Photos from the image-classification dataset "dataset" in the GitHub repository akifsari-dev/derin_ogrenme. Its 4 classes are: address, company, date, total.

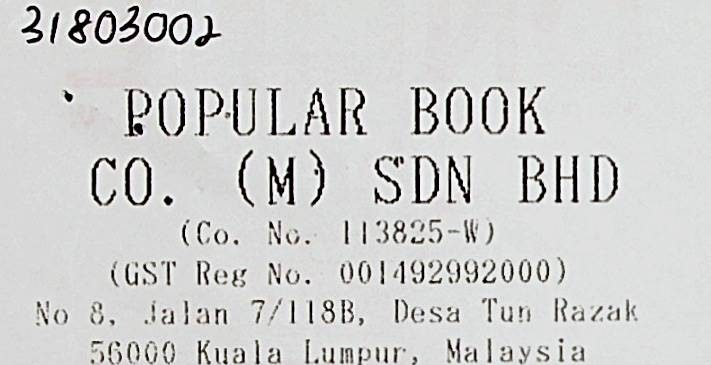
Label: company

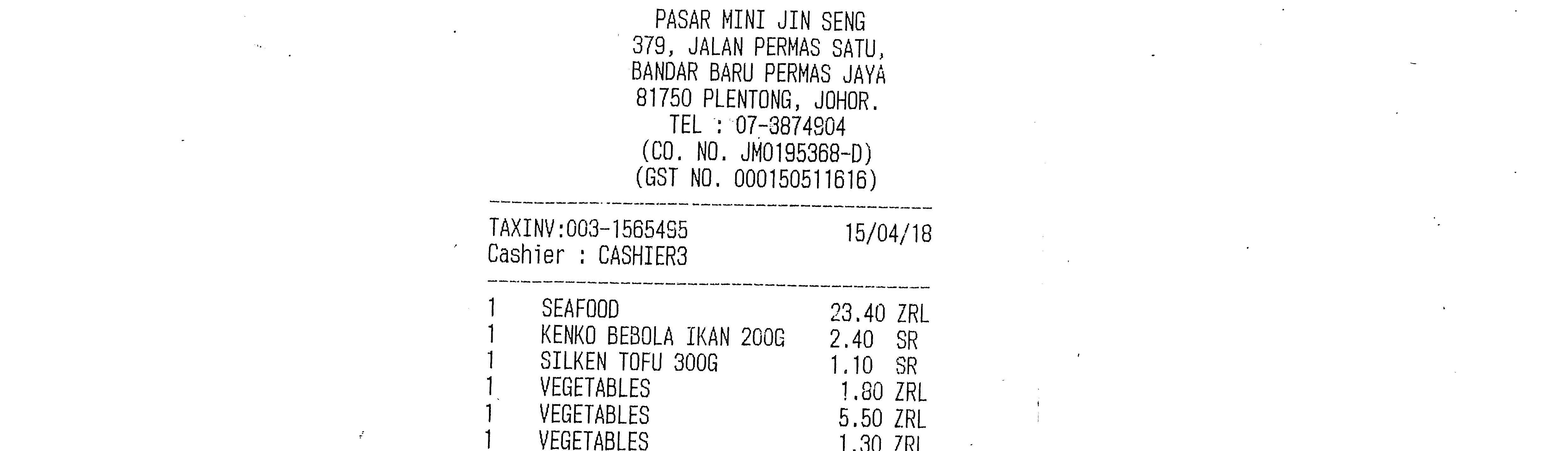
Label: address

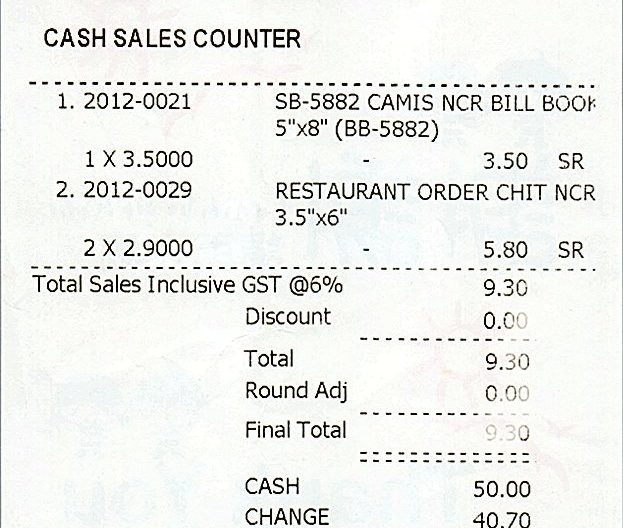
Label: date

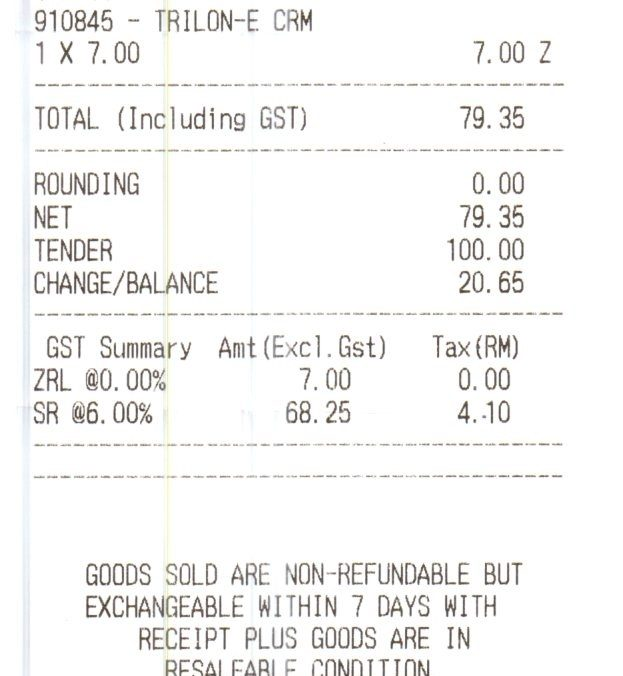
Label: total

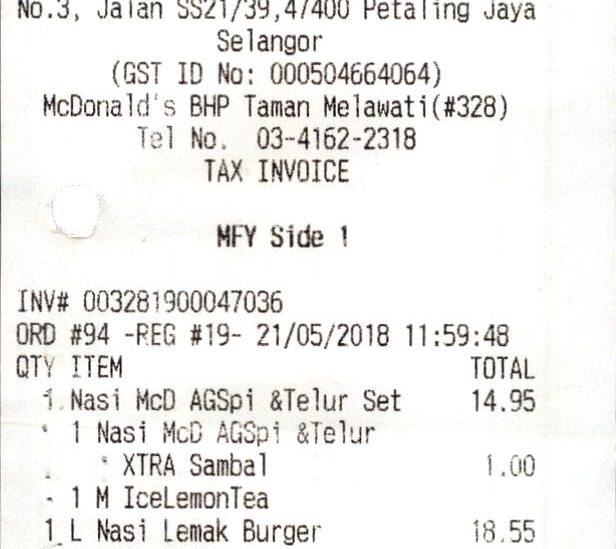
Label: date

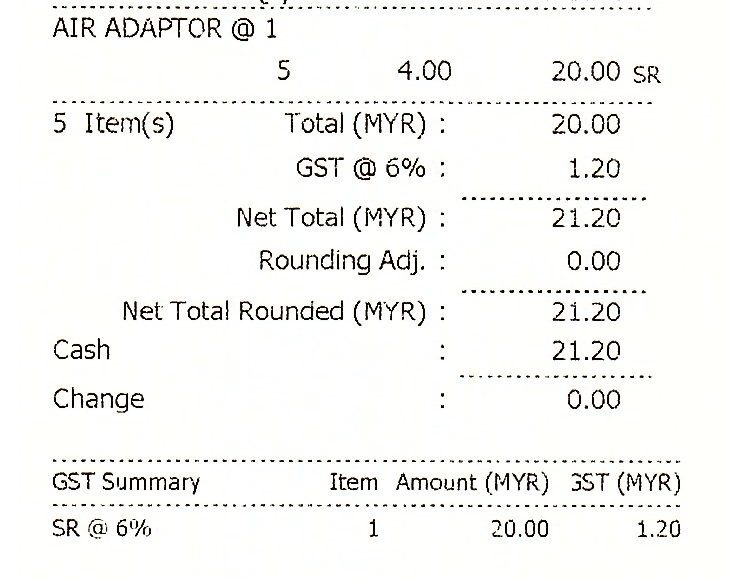
Label: total
